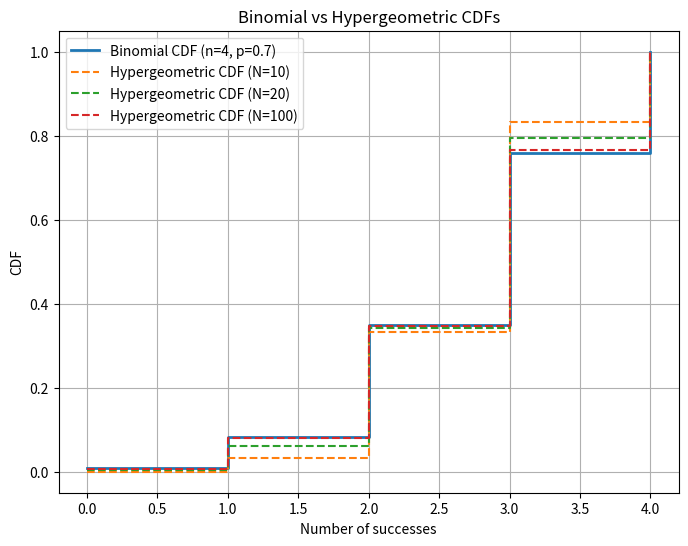

This figure's Python source:
import numpy as np
import matplotlib.pyplot as plt
from scipy.stats import binom, hypergeom

# Parameters
n = 4
p = 14/20

# Support (possible number of successes)
x = np.arange(0, n+1)

# Binomial CDF
binom_cdf = binom.cdf(x, n, p)

# Hypergeometric CDFs
N_values = [10, 20, 100]
hypergeom_cdfs = []

for N in N_values:
    N_success = int(p * N)  # Number of successes in the population
    rv = hypergeom(N, N_success, n)
    hypergeom_cdfs.append(rv.cdf(x))

# Plot
plt.figure(figsize=(8, 6))
plt.step(x, binom_cdf, where="post", label="Binomial CDF (n=4, p=0.7)", linewidth=2)

for N, cdf in zip(N_values, hypergeom_cdfs):
    plt.step(x, cdf, where="post", label=f"Hypergeometric CDF (N={N})", linestyle='--')

plt.xlabel("Number of successes")
plt.ylabel("CDF")
plt.title("Binomial vs Hypergeometric CDFs")
plt.legend()
plt.grid(True)
plt.show()
